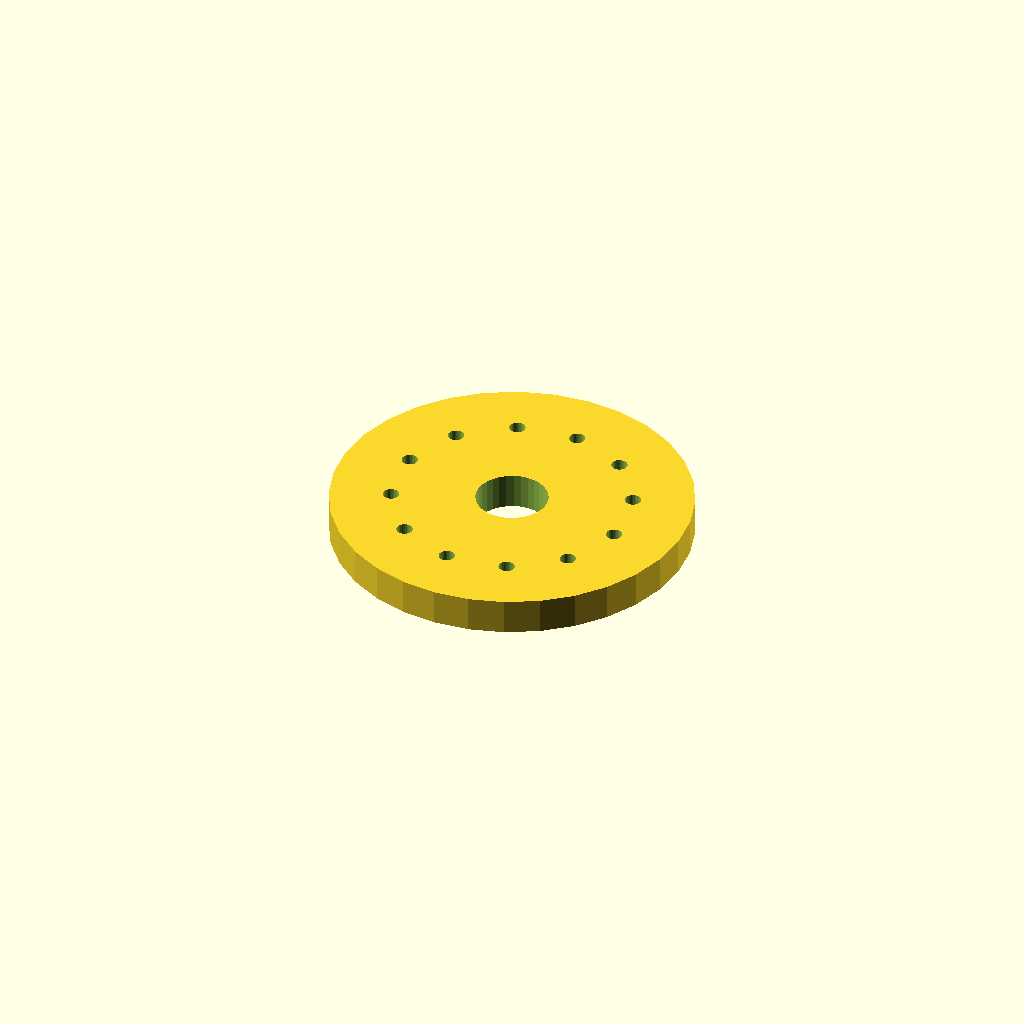
Cell 1: the model at its default parameters.
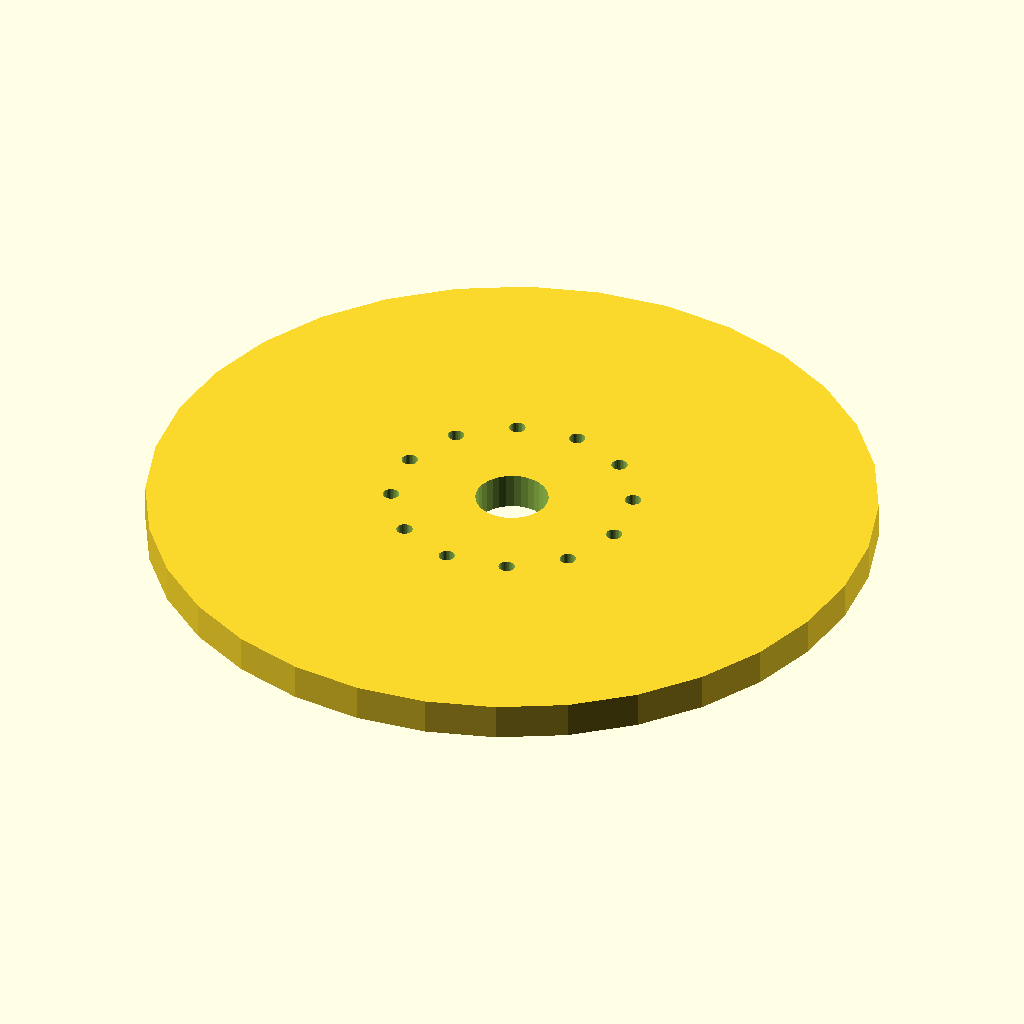
Cell 2: the same model with flange_d = 200.
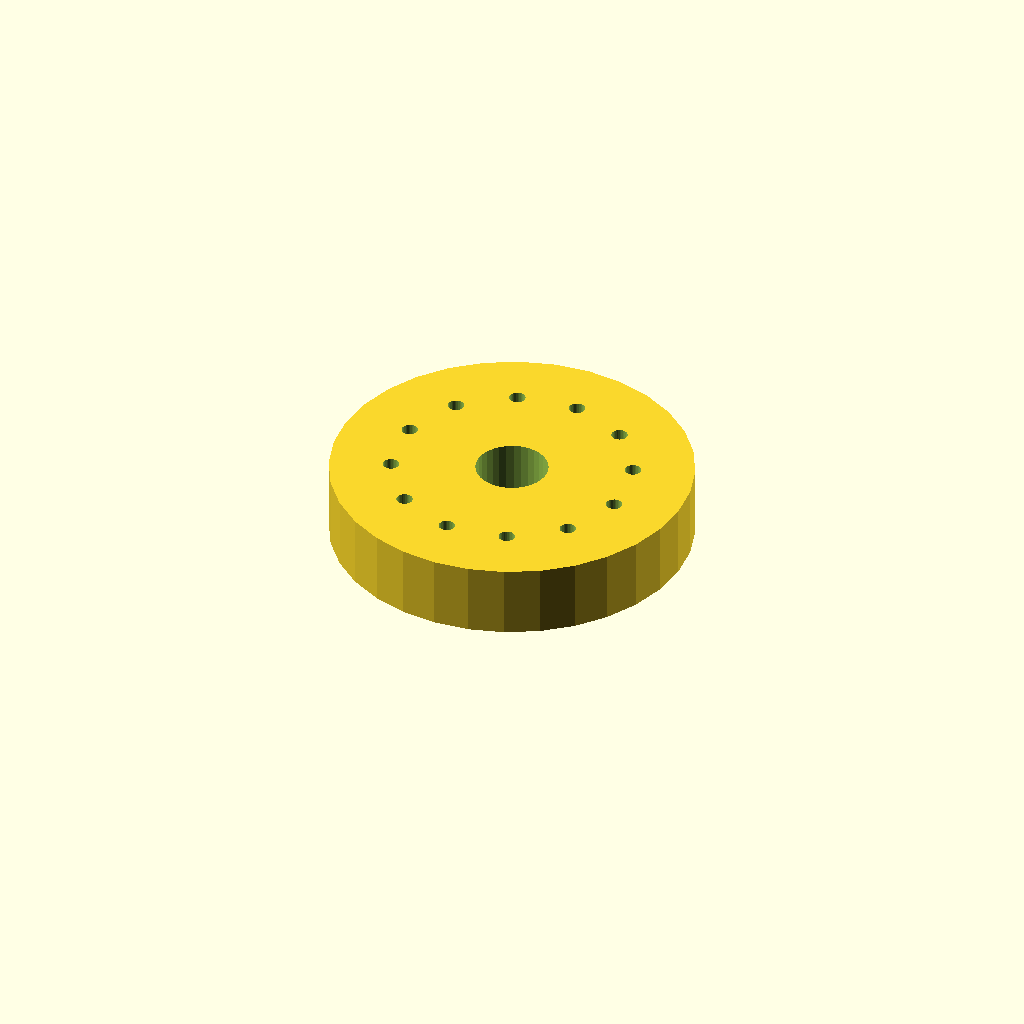
Cell 3: the same model with thickness = 20.
One fixed orthographic camera (rotation 55°, 0°, 25°; colour scheme Cornfield) for every cell.
The OpenSCAD source (optional_data/data/place1/boltcircles/part_0029.scad):
$fn = 32;

// ----------------------------------------------------------------------
// Flange Ø100 x 10
// 12 holes on a Ø66 bolt circle, bolted joints
// ----------------------------------------------------------------------

// --- parameters (mm) ---
flange_d = 100;    // outside diameter of the flange
thickness = 10;    // flange thickness
holes = 12;        // number of bolt holes
pcd = 66;          // bolt circle diameter
start_deg = 22.5;  // angle of the first hole, from +X
hole_d = 4.5;      // bolt hole diameter
bore_d = 20;       // central through bore
hub_d = 32;        // hub outside diameter
hub_h = 0;         // hub height above the flange face (0 = no hub)

// --- derived feature positions (mm) ---
height = thickness + hub_h;  // = 10   overall height of the part
pcd_r = pcd / 2;             // = 33   bolt circle radius
hole_step = 360 / holes;     // = 30   angular pitch
feature_centers = [
  [pcd_r * cos(start_deg + 0 * hole_step), pcd_r * sin(start_deg + 0 * hole_step)],
  [pcd_r * cos(start_deg + 1 * hole_step), pcd_r * sin(start_deg + 1 * hole_step)],
  [pcd_r * cos(start_deg + 2 * hole_step), pcd_r * sin(start_deg + 2 * hole_step)],
  [pcd_r * cos(start_deg + 3 * hole_step), pcd_r * sin(start_deg + 3 * hole_step)],
  [pcd_r * cos(start_deg + 4 * hole_step), pcd_r * sin(start_deg + 4 * hole_step)],
  [pcd_r * cos(start_deg + 5 * hole_step), pcd_r * sin(start_deg + 5 * hole_step)],
  [pcd_r * cos(start_deg + 6 * hole_step), pcd_r * sin(start_deg + 6 * hole_step)],
  [pcd_r * cos(start_deg + 7 * hole_step), pcd_r * sin(start_deg + 7 * hole_step)],
  [pcd_r * cos(start_deg + 8 * hole_step), pcd_r * sin(start_deg + 8 * hole_step)],
  [pcd_r * cos(start_deg + 9 * hole_step), pcd_r * sin(start_deg + 9 * hole_step)],
  [pcd_r * cos(start_deg + 10 * hole_step), pcd_r * sin(start_deg + 10 * hole_step)],
  [pcd_r * cos(start_deg + 11 * hole_step), pcd_r * sin(start_deg + 11 * hole_step)]
];   // bolt hole centres on the pitch circle

// flange disc, every hole and the bore cut straight through
difference() {
  union() {
    cylinder(d = flange_d, h = thickness);
  }
  translate([0, 0, -1]) cylinder(d = bore_d, h = height + 2);  // bore, through
  for (centre = feature_centers)
    translate([centre[0], centre[1], -1]) cylinder(d = hole_d, h = thickness + 2);
}
Customizer parameters (derived from the source; name, type, default, range or options):
flange_d: number, default 100
thickness: number, default 10
holes: number, default 12
pcd: number, default 66
start_deg: number, default 22.5
hole_d: number, default 4.5
bore_d: number, default 20
hub_d: number, default 32
hub_h: number, default 0
